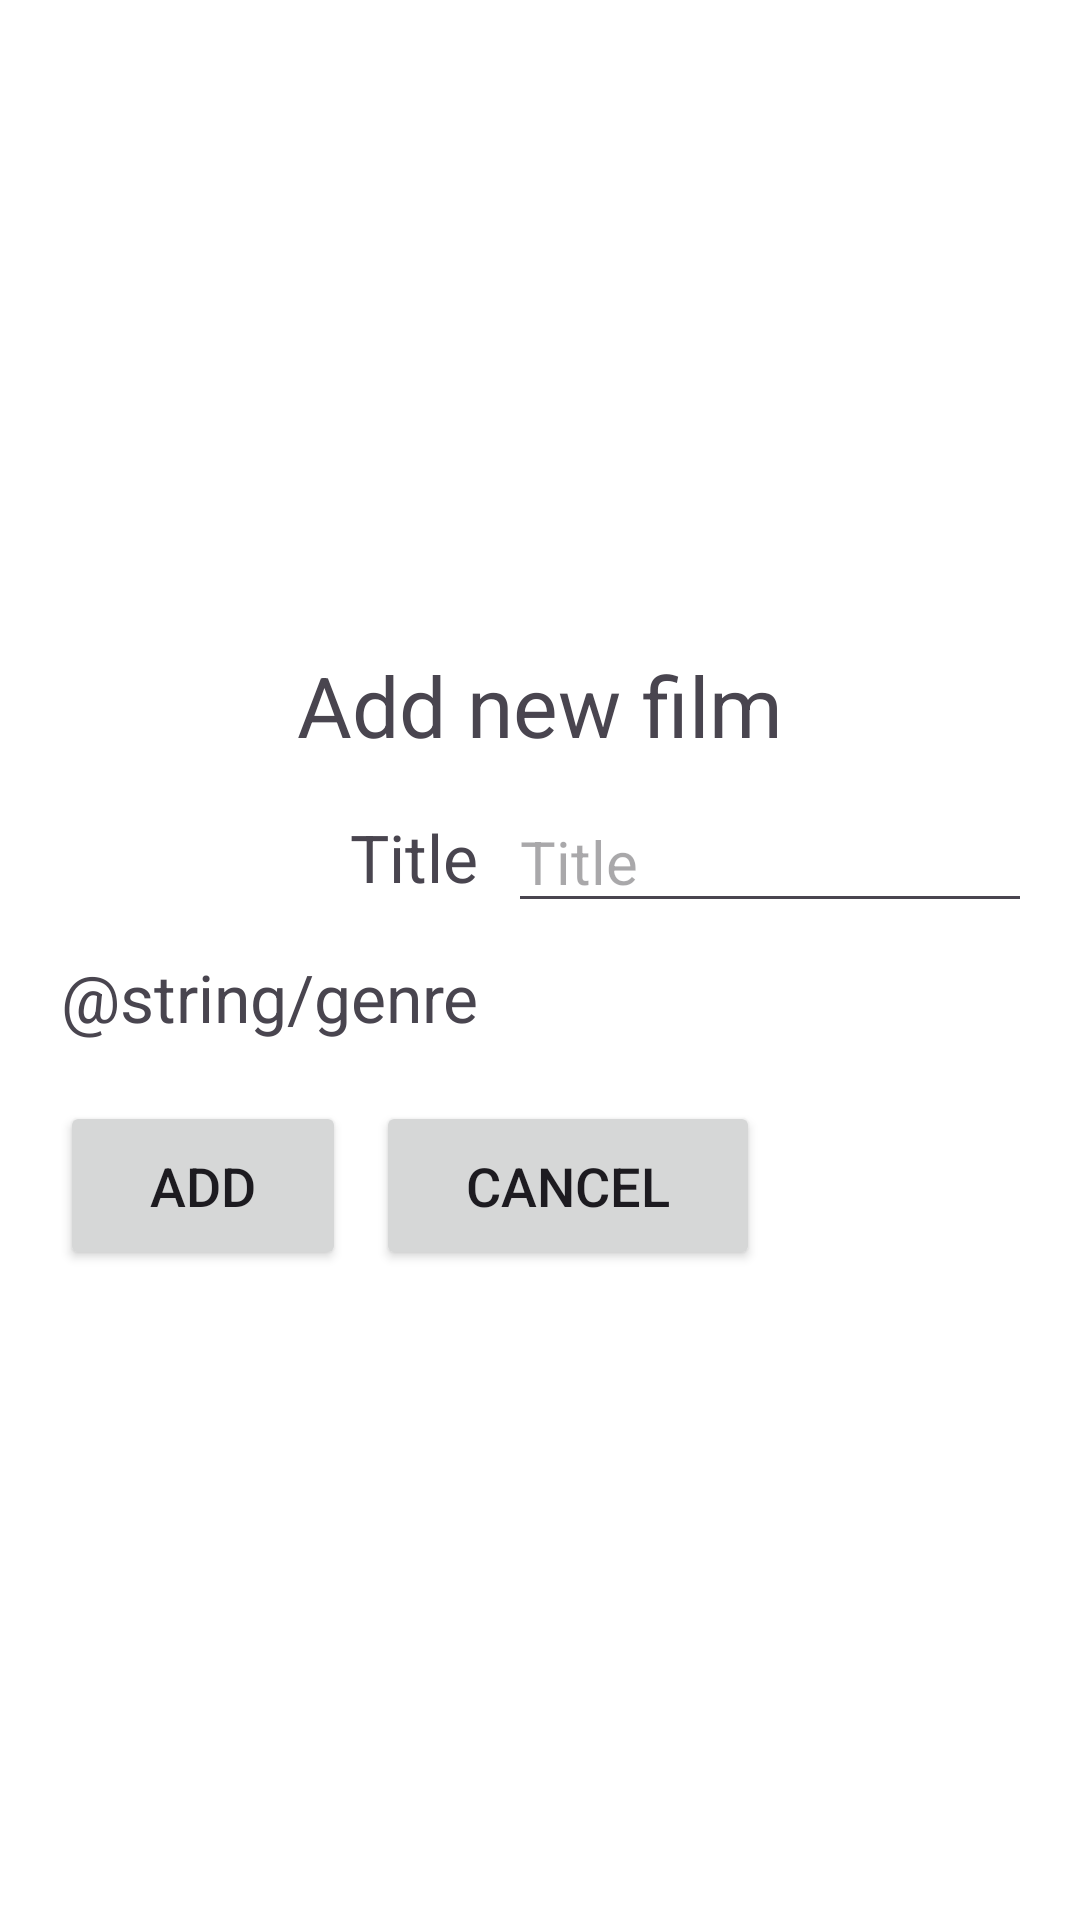

Layout XML and referenced resources for this Android screen:
<!-- AndroidManifest.xml: application theme Theme.KD_FilmRandomizer -->
<!-- res/layout/add_new_popup.xml -->
<?xml version="1.0" encoding="utf-8"?>
<LinearLayout xmlns:app="http://schemas.android.com/apk/res-auto"
    xmlns:android="http://schemas.android.com/apk/res/android"
    xmlns:tools="http://schemas.android.com/tools"
    android:id="@+id/filmAddNewWindow"
    android:layout_width="match_parent"
    android:layout_height="match_parent"
    android:background="#F2FFFFFF"
    android:gravity="center_vertical"
    android:orientation="vertical"
    android:paddingHorizontal="20dp"
    android:paddingVertical="25dp"
    android:visibility="visible"
    app:layout_constraintEnd_toEndOf="parent"
    app:layout_constraintStart_toStartOf="parent"
    app:layout_constraintTop_toTopOf="parent"
    tools:showIn="@layout/activity_main">

    <TextView
        android:id="@+id/textView2"
        android:layout_width="match_parent"
        android:layout_height="wrap_content"
        android:text="@string/add_new_header"
        android:textAlignment="center"
        android:textSize="28sp" />

    <TableLayout
        android:layout_width="match_parent"
        android:layout_height="wrap_content">

        <TableRow
            android:layout_width="match_parent"
            android:layout_height="match_parent"
            android:gravity="center_vertical"
            android:orientation="horizontal">

            <TextView
                android:id="@+id/title_header"
                android:layout_width="wrap_content"
                android:layout_height="wrap_content"
                android:layout_marginEnd="10dp"
                android:gravity="end"
                android:text="@string/film_title"
                android:textSize="22sp" />

            <EditText
                android:id="@+id/newFilmTitle"
                android:layout_width="match_parent"
                android:layout_height="wrap_content"
                android:layout_marginVertical="10dp"
                android:ems="10"
                android:hint="@string/film_title"
                android:importantForAutofill="no"
                android:inputType="text"
                android:textSize="20sp" />

        </TableRow>

        <TableRow
            android:layout_width="match_parent"
            android:layout_height="match_parent"
            android:gravity="center_vertical">

            <TextView
                android:id="@+id/textView"
                android:layout_width="wrap_content"
                android:layout_height="wrap_content"
                android:layout_marginEnd="10dp"
                android:gravity="end"
                android:text="@string/genre"
                android:textSize="22sp" />

            <Spinner
                android:id="@+id/genreDropDown"
                style="@android:style/Widget.Material.Spinner"
                android:layout_width="0dp"
                android:layout_height="wrap_content"
                android:spinnerMode="dialog" />

        </TableRow>

        <LinearLayout
            android:layout_width="wrap_content"
            android:layout_height="match_parent"
            android:layout_marginTop="20dp"
            android:gravity="start">

            <Button
                android:id="@+id/button_submit_new"
                android:layout_width="wrap_content"
                android:layout_height="wrap_content"
                android:layout_marginRight="10dp"
                android:paddingHorizontal="30dp"
                android:paddingVertical="16dp"
                android:text="@string/button_add_new"
                android:textSize="18sp" />

            <Button
                android:id="@+id/button_cancel_new"
                android:layout_width="wrap_content"
                android:layout_height="wrap_content"
                android:paddingHorizontal="30dp"
                android:paddingVertical="16dp"
                android:text="@string/button_cancel"
                android:textSize="18sp" />
        </LinearLayout>

    </TableLayout>


</LinearLayout>
<!-- res/layout/activity_main.xml (included above) -->
<?xml version="1.0" encoding="utf-8"?>
<androidx.constraintlayout.widget.ConstraintLayout xmlns:android="http://schemas.android.com/apk/res/android"
    xmlns:app="http://schemas.android.com/apk/res-auto"
    xmlns:tools="http://schemas.android.com/tools"
    android:id="@+id/MainLayout"
    android:layout_width="match_parent"
    android:layout_height="match_parent"
    android:orientation="horizontal"
    android:visibility="visible"
    tools:context=".MainActivity">

    <androidx.constraintlayout.widget.ConstraintLayout
        android:id="@+id/filmsLayout"
        android:layout_width="match_parent"
        android:layout_height="0dp"
        android:orientation="vertical"
        app:layout_constraintBottom_toBottomOf="parent"
        app:layout_constraintEnd_toEndOf="parent"
        app:layout_constraintStart_toStartOf="parent"
        app:layout_constraintTop_toBottomOf="@+id/topMenuPanel">

        <ListView
            android:id="@+id/filmList"
            android:layout_width="match_parent"
            android:layout_height="0dp"
            app:layout_constraintBottom_toTopOf="@+id/essentialButtonsPanel"
            app:layout_constraintEnd_toEndOf="parent"
            app:layout_constraintHorizontal_bias="0.0"
            app:layout_constraintStart_toStartOf="parent"
            app:layout_constraintTop_toTopOf="parent"
            >

        </ListView>

        <androidx.constraintlayout.widget.ConstraintLayout
            android:id="@+id/essentialButtonsPanel"
            android:layout_width="match_parent"
            android:layout_height="65dp"
            android:maxHeight="75dp"
            android:minHeight="75dp"
            app:layout_constraintBottom_toBottomOf="parent"
            app:layout_constraintEnd_toEndOf="parent"
            app:layout_constraintStart_toStartOf="parent"
            app:layout_constraintTop_toBottomOf="@+id/filmList"
            app:layout_constraintVertical_bias="1.0">

            <Button
                android:id="@+id/buttonSync"
                style="@style/Widget.Material3.Button.IconButton.Filled"
                android:layout_width="0dp"
                android:layout_height="match_parent"
                android:contentDescription="@string/sync_header"
                android:insetLeft="-1dp"
                android:insetTop="0dp"
                android:insetRight="0dp"
                android:insetBottom="0dp"
                app:cornerRadius="0dp"
                app:icon="@drawable/sync"
                app:iconGravity="textEnd"
                app:iconSize="40dp"
                app:layout_constraintBottom_toBottomOf="parent"
                app:layout_constraintEnd_toStartOf="@+id/buttonRandom"
                app:layout_constraintStart_toStartOf="parent"
                app:layout_constraintTop_toTopOf="parent"
                app:strokeColor="@color/black"
                app:strokeWidth="1dp" />

            <Button
                android:id="@+id/buttonRandom"
                style="@style/Widget.Material3.Button.IconButton.Filled"
                android:layout_width="0dp"
                android:layout_height="match_parent"
                android:contentDescription="@string/title_activity_settings"
                android:insetLeft="-1dp"
                android:insetTop="0dp"
                android:insetRight="-1dp"
                android:insetBottom="0dp"
                app:cornerRadius="0dp"
                app:icon="@drawable/random"
                app:iconGravity="textEnd"
                app:iconSize="40dp"
                app:layout_constraintBottom_toBottomOf="parent"
                app:layout_constraintEnd_toEndOf="parent"
                app:layout_constraintStart_toEndOf="@+id/buttonSync"
                app:layout_constraintTop_toTopOf="parent"
                app:strokeWidth="1dp" />
        </androidx.constraintlayout.widget.ConstraintLayout>
    </androidx.constraintlayout.widget.ConstraintLayout>

    <Button
        android:id="@+id/buttonAddNew"
        android:layout_width="60dp"
        android:layout_height="60dp"
        android:layout_gravity="center|end"
        android:layout_marginEnd="24dp"
        android:layout_marginBottom="75dp"
        android:contentDescription="@string/button_add_new"
        android:insetTop="0dp"
        android:insetBottom="0dp"
        android:textSize="20sp"
        app:icon="@drawable/add"
        app:iconGravity="textEnd"
        app:iconPadding="0dp"
        app:iconSize="60dp"
        app:layout_constraintBottom_toBottomOf="parent"
        app:layout_constraintEnd_toEndOf="parent"
        app:strokeColor="@color/black"
        app:strokeWidth="1dp" />

    <androidx.constraintlayout.widget.ConstraintLayout
        android:id="@+id/topMenuPanel"
        android:layout_width="match_parent"
        android:layout_height="60dp"
        android:background="?attr/colorPrimary"
        app:layout_constraintEnd_toEndOf="parent"
        app:layout_constraintStart_toStartOf="parent"
        app:layout_constraintTop_toTopOf="parent">

        <Button
            android:id="@+id/buttonSettings"
            style="@style/Widget.AppCompat.Button.Borderless"
            android:layout_width="60dp"
            android:layout_height="wrap_content"
            android:layout_marginTop="1dp"
            android:layout_marginEnd="6dp"
            android:contentDescription="@string/main_settings_header"
            app:icon="@drawable/settings"
            app:iconGravity="textEnd"
            app:iconSize="40dp"
            app:layout_constraintEnd_toEndOf="parent"
            app:layout_constraintTop_toTopOf="parent" />
    </androidx.constraintlayout.widget.ConstraintLayout>

</androidx.constraintlayout.widget.ConstraintLayout>
<!-- resources referenced by this layout -->
<resources>
  <!-- drawable random: png bitmap (drawable, 8181 bytes) -->
  <!-- drawable sync: png bitmap (drawable, 14733 bytes) -->
  <string name="add_new_header">Add new film</string>
  <string name="button_add_new">Add</string>
  <string name="button_cancel">Cancel</string>
  <string name="film_title">Title</string>
  <string name="main_settings_header">Main settings</string>
  <string name="sync_header">Sync</string>
  <string name="title_activity_settings">Settings</string>
  <style name="Theme.KD_FilmRandomizer" parent="Base.Theme.KD_FilmRandomizer" />
  <style name="Base.Theme.KD_FilmRandomizer" parent="Theme.Material3.DayNight.NoActionBar">
          
          
      </style>
  <!-- not gathered from this repository: default colours our renderer supplied (Android Studio template values) -->
  <color name="black">#FF000000</color>
</resources>
